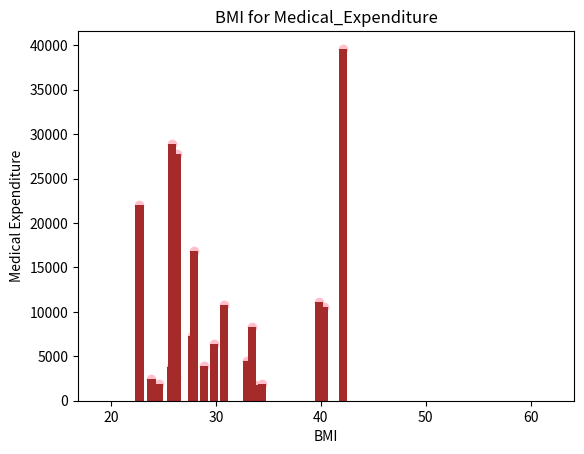

Write Python code to recreate this figure.
import matplotlib.pyplot as plt

Age = [19, 18, 28, 33, 32, 31, 46, 37, 37, 60, 25, 62, 23, 56, 27, 19, 52, 23, 56]

Medical_Expenditure = [16884, 1725, 4449, 21984, 3866, 3756, 8240, 7281, 6406, 28923, 2721, 27808, 1826, 11090, 39611, 1837, 10797, 2395, 10602]

BMI = [27.9, 33.77, 33, 22.705, 28.88, 25.74, 33.44, 27.74, 29.83, 25.84, 26.22, 26.29, 34.4, 39.82, 42.13, 24.6, 30.78, 23.845, 40.3]

New_Age=[]

for i in range(len(Age)):
    if BMI[i] <= 30:
        New_Age.append(Age[i])
   
    
    
   
plt.xlabel("Age")
plt.ylabel("Count")
plt.hist(New_Age,color="black")
plt.title("Age counting")

plt.show()

plt.xlabel("BMI")
plt.ylabel("Medical Expenditure")
plt.scatter(BMI,Medical_Expenditure,color="pink")
plt.title("BMI for Medical_Expenditure")

plt.show()

plt.xlabel("BMI")
plt.ylabel("Medical Expenditure")
plt.bar(BMI,Medical_Expenditure,color="brown")
plt.title("BMI for Medical_Expenditure")

plt.show()


